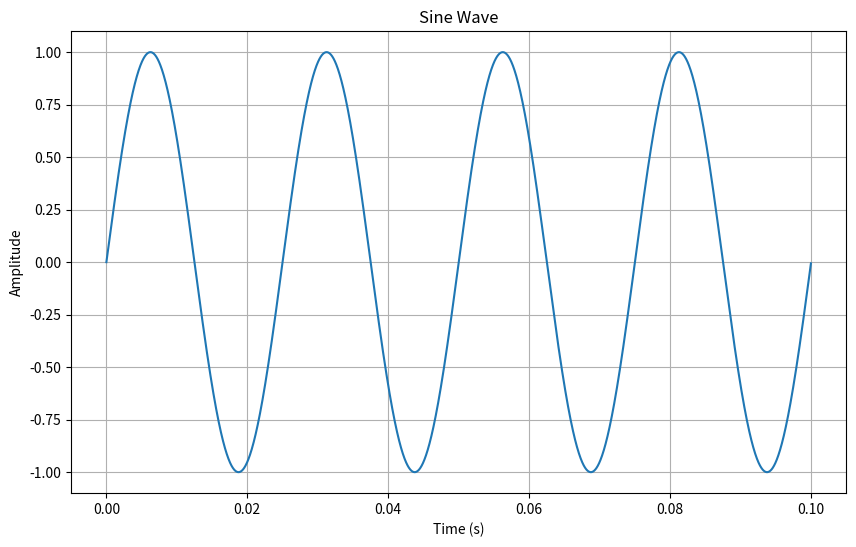
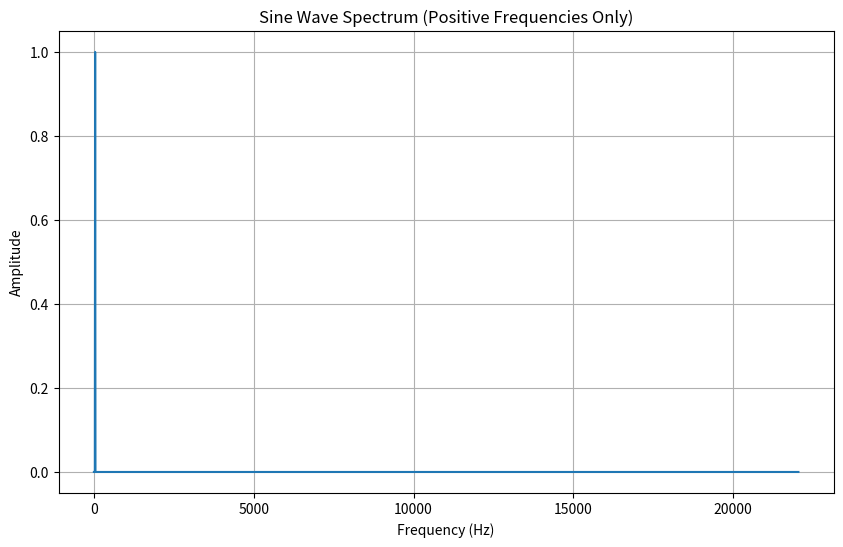
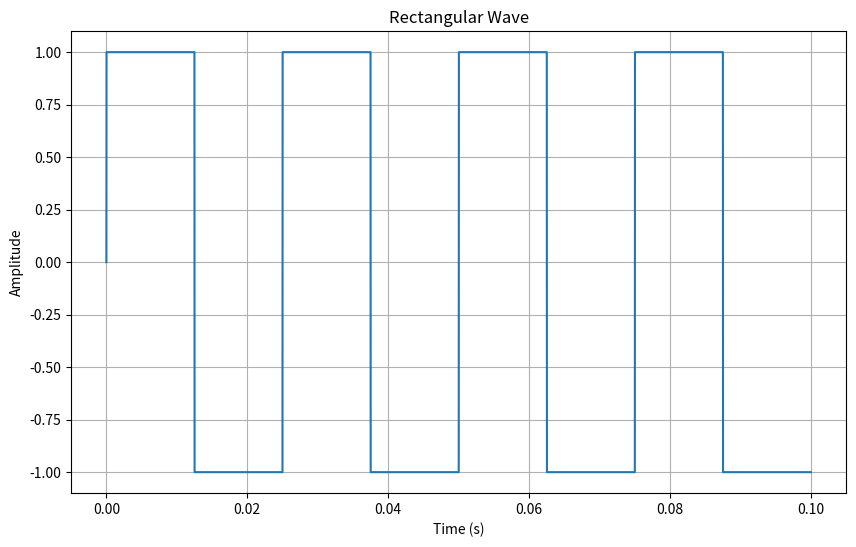
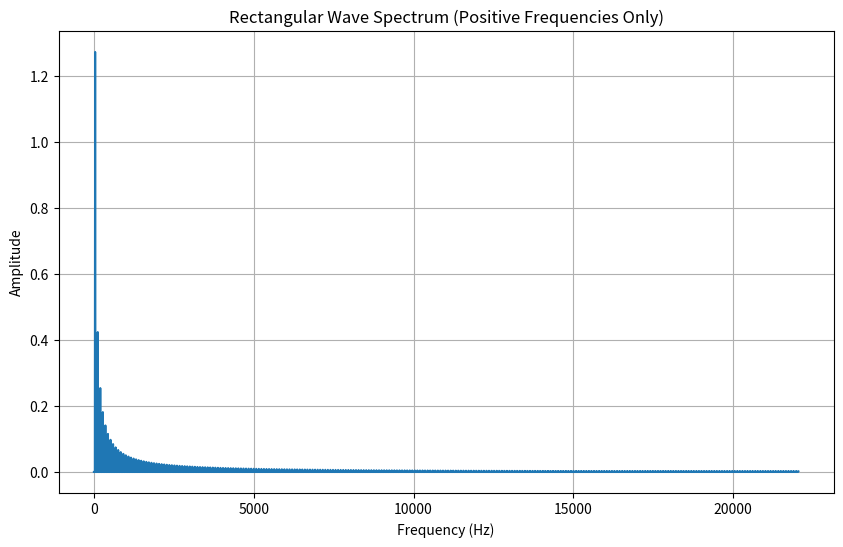
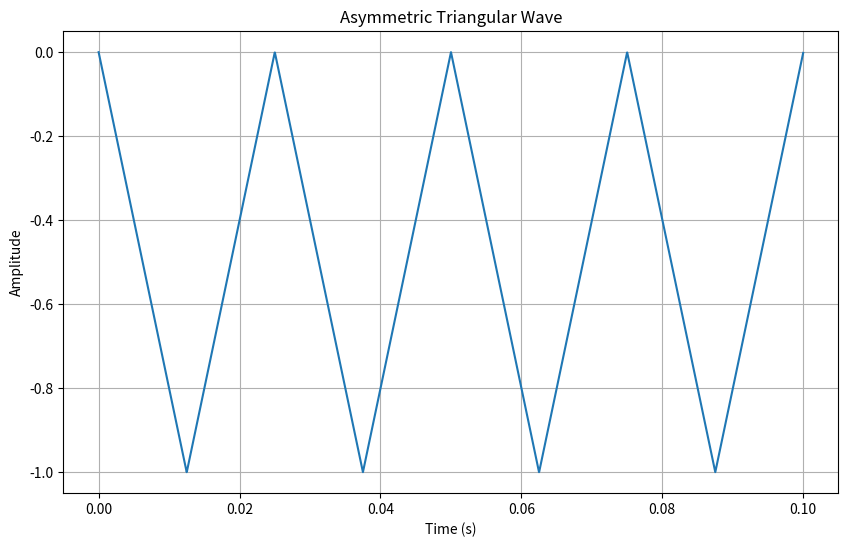
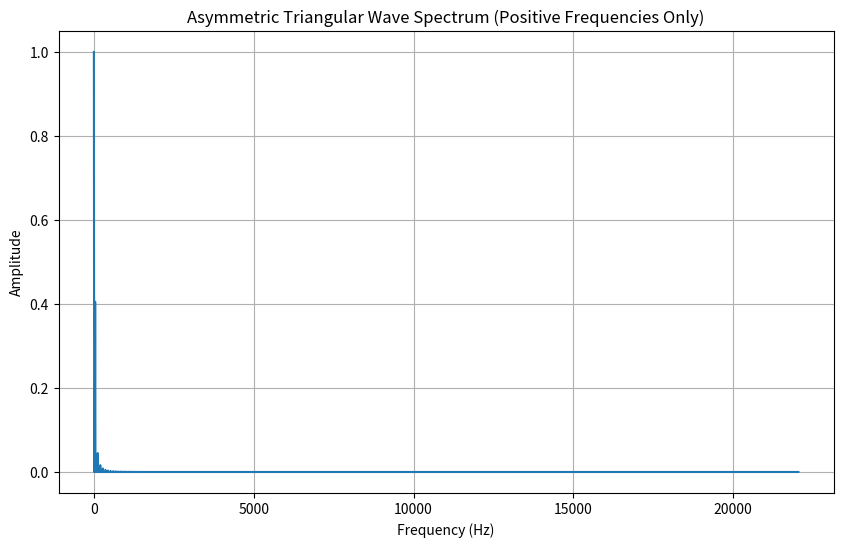
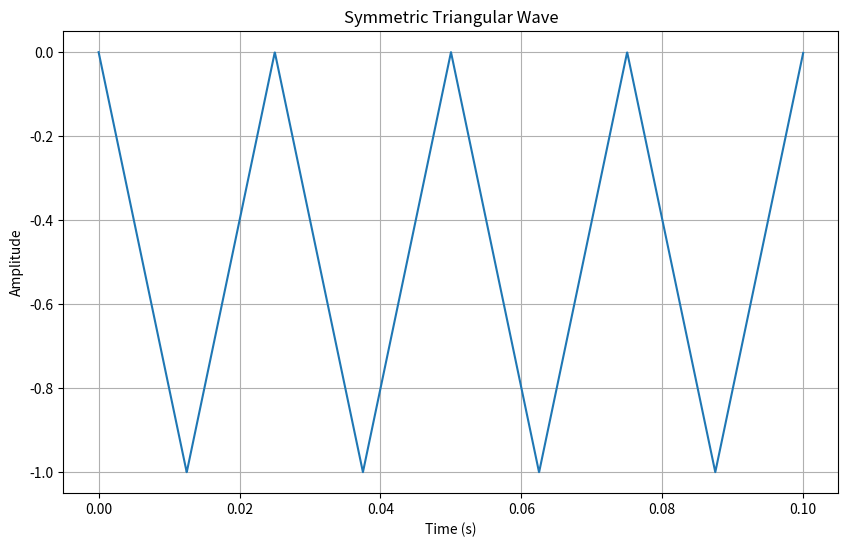
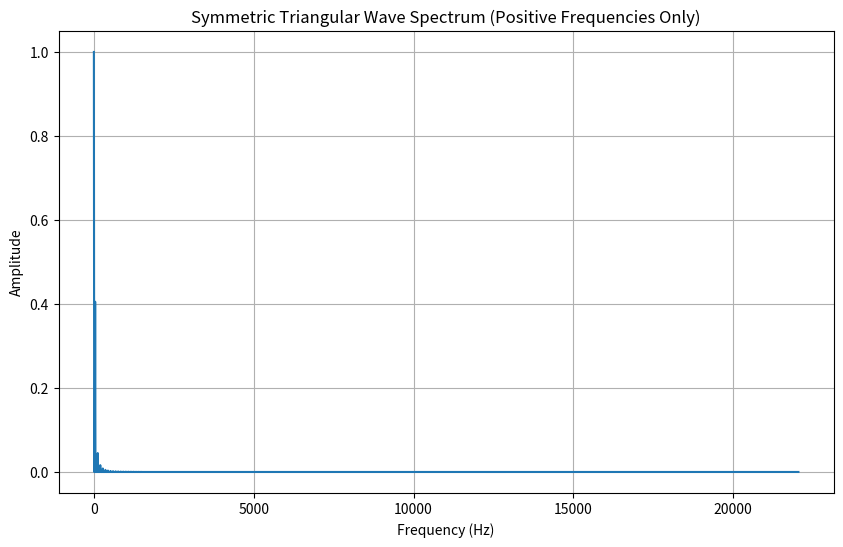

These charts were generated, in order, by the following Python code:
# Description: This script generates and visualizes different types of audio signals (sine, rectangular, asymmetric triangular, and symmetric triangular waves). It then saves these signals as WAV files.  The script uses matplotlib for visualization and scipy for WAV file I/O.
# Tags: Audio Signal Generation, Waveform Visualization, WAV File, Signal Processing, Spectrum Analysis

import numpy as np
from scipy.io import wavfile
import matplotlib.pyplot as plt

sampling_rate = 44100


def generate_sine_wave(frequency, duration, amplitude):
    """
    Generates a simple audio signal with a sine wave form.

    Arguments:
        frequency: The frequency of the signal in Hz.
        duration: The duration of the signal in seconds.
        amplitude: The amplitude of the signal.

    Returns:
        A simple audio signal with a sine wave form.
    """
    num_samples = int(sampling_rate * duration)
    time = np.linspace(0, duration, num_samples, endpoint=False)
    audio_signal = amplitude * np.sin(2 * np.pi * frequency * time)
    return audio_signal


def generate_rectangular_wave(frequency, duration, amplitude):
    """
    Generates a simple audio signal with a rectangular wave form.

    Arguments:
        frequency: The frequency of the signal in Hz.
        duration: The duration of the signal in seconds.
        amplitude: The amplitude of the signal.

    Returns:
        A simple audio signal with a rectangular wave form.
    """
    num_samples = int(sampling_rate * duration)
    time = np.linspace(0, duration, num_samples, endpoint=False)
    audio_signal = amplitude * np.sign(np.sin(2 * np.pi * frequency * time))
    return audio_signal


def generate_asymetric_triangular_wave(frequency, duration, amplitude):
    """
    Generates a simple audio signal with an asymmetric triangular wave form.

    Arguments:
        frequency: The frequency of the signal in Hz.
        duration: The duration of the signal in seconds.
        amplitude: The amplitude of the signal.

    Returns:
        A simple audio signal with an asymmetric triangular wave form.
    """
    num_samples = int(sampling_rate * duration)
    time = np.linspace(0, duration, num_samples, endpoint=False)
    period = 1 / frequency
    audio_signal = amplitude * (2 * np.abs((time % period) / period - 0.5) - 1)
    return audio_signal


def generate_symmetric_triangular_wave(frequency, duration, amplitude):
    """
    Generates a simple audio signal with a symmetric triangular wave form.

    Arguments:
        frequency: The frequency of the signal in Hz.
        duration: The duration of the signal in seconds.
        amplitude: The amplitude of the signal.

    Returns:
        A simple audio signal with a symmetric triangular wave form.
    """
    num_samples = int(sampling_rate * duration)
    time = np.linspace(0, duration, num_samples, endpoint=False)
    period = 1 / frequency
    audio_signal = amplitude * (2 * np.abs((time % period) / period - 0.5) - 1)
    return audio_signal


def visualize_signal(audio_signal, duration, title="Audio signal"):
    """
    Visualizes an audio signal.

    Arguments:
        audio_signal: The audio signal to visualize.
        duration: The duration of the signal in seconds.
    """
    time = np.linspace(0, duration, len(audio_signal))
    plt.figure(figsize=(10, 6))
    plt.plot(time, audio_signal)
    plt.xlabel("Time (s)")
    plt.ylabel("Amplitude")
    plt.title(title)
    plt.grid(True)
    plt.show()


def plot_positive_spectrum(signal, title="Signal Spectrum (Positive Frequencies Only)"):
    """
    Plot the amplitude spectrum of a signal, showing only positive frequencies.

    Arguments:
        signal (array-like): The input signal for which to calculate the spectrum.
        title (str, optional): The title for the plot (default is "Signal Spectrum (Positive Frequencies Only)").
    """
    signal_fft = np.fft.fft(signal)
    frequencies = np.fft.fftfreq(len(signal), 1 / sampling_rate)
    positive_frequencies = frequencies[:len(frequencies) // 2]
    positive_signal_fft = 2.0 / \
        len(signal) * np.abs(signal_fft[:len(signal) // 2])

    plt.figure(figsize=(10, 6))
    plt.plot(positive_frequencies, positive_signal_fft)
    plt.xlabel("Frequency (Hz)")
    plt.ylabel("Amplitude")
    plt.title(title)
    plt.grid(True)
    plt.show()


def save_signal_to_wav(filename, signal):
    """
    Save a signal to a WAV file.

    Arguments:
        filename (str): The name of the output WAV file.
        signal (numpy.ndarray): The signal data as a NumPy array.
    """
    max_amplitude = np.max(np.abs(signal))
    normalized_signal = (signal / max_amplitude * 32767).astype(np.int16)
    wavfile.write(filename, sampling_rate, normalized_signal)


def main():
    """
    The main function.

    This function generates simple audio signals, visualizes them, plots the spectrum,
    and saves the signals to WAV file formats.
    """
    frequency = 40  # Replace with appropriate frequency
    duration = 0.1
    amplitude = 1

    # Generate sine audio signal.
    sine_wave = generate_sine_wave(frequency, duration, amplitude)
    visualize_signal(sine_wave, duration, title="Sine Wave")
    plot_positive_spectrum(
        sine_wave, title="Sine Wave Spectrum (Positive Frequencies Only)")
    save_signal_to_wav("sine_wave.wav", sine_wave)

    # Generate rectangular audio signal.
    rectangular_wave = generate_rectangular_wave(
        frequency, duration, amplitude)
    visualize_signal(rectangular_wave, duration, title="Rectangular Wave")
    plot_positive_spectrum(
        rectangular_wave, title="Rectangular Wave Spectrum (Positive Frequencies Only)")
    save_signal_to_wav("rectangular_wave.wav", rectangular_wave)

    # Generate asymmetric triangular audio signal.
    asym_tri_wave = generate_asymetric_triangular_wave(
        frequency, duration, amplitude)
    visualize_signal(asym_tri_wave, duration,
                     title="Asymmetric Triangular Wave")
    plot_positive_spectrum(
        asym_tri_wave, title="Asymmetric Triangular Wave Spectrum (Positive Frequencies Only)")
    save_signal_to_wav("asymmetric_triangular_wave.wav", asym_tri_wave)

    # Generate symmetric triangular audio signal.
    sym_tri_wave = generate_symmetric_triangular_wave(
        frequency, duration, amplitude)
    visualize_signal(sym_tri_wave, duration, title="Symmetric Triangular Wave")
    plot_positive_spectrum(
        sym_tri_wave, title="Symmetric Triangular Wave Spectrum (Positive Frequencies Only)")
    save_signal_to_wav("symmetric_triangular_wave.wav", sym_tri_wave)


if __name__ == "__main__":
    main()